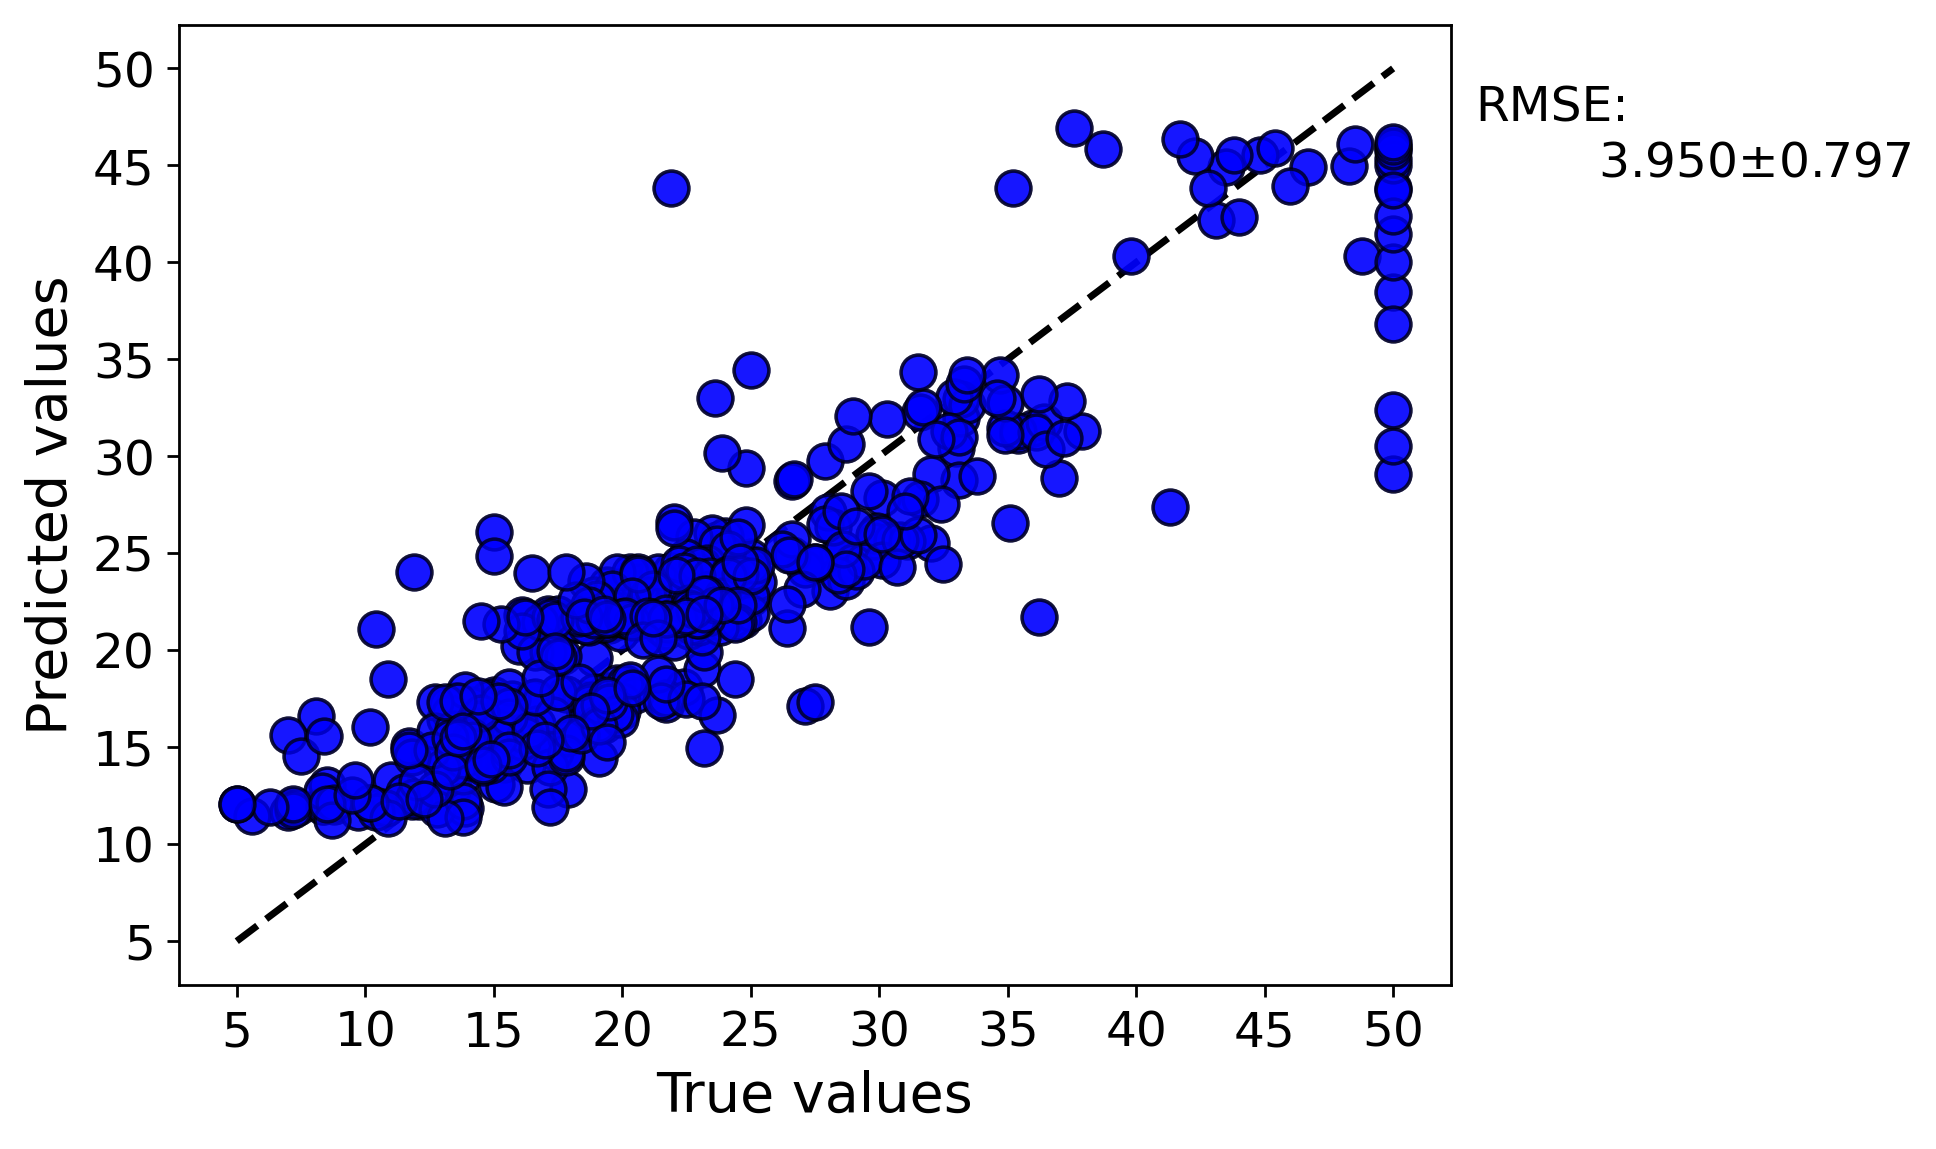

Values plotted in this chart, from the file beside it:
y true, average predicted values, error bar values
15.0, 17.69, 
20.4, 22.01, 
14.8, 17.54, 
13.5, 17.36, 
24.7, 21.57, 
24.7, 23.94, 
16.0, 20.24, 
33.0, 30.41, 
21.2, 21.6, 
28.0, 27.11, 
28.4, 24.94, 
21.4, 21.63, 
18.1, 15.63, 
17.4, 14.77, 
15.4, 14.16, 
23.3, 24.87, 
36.2, 21.72, 
32.0, 25.52, 
22.6, 21.6, 
22.4, 18.1, 
46.7, 44.9, 
24.3, 21.6, 
24.0, 21.6, 
23.7, 25.71, 
50.0, 43.82, 
36.0, 31.45, 
30.1, 27.86, 
43.5, 44.9, 
33.2, 31.99, 
33.1, 28.77, 
24.8, 22.84, 
27.1, 24.18, 
28.2, 26.33, 
23.8, 23.3, 
20.7, 23.35, 
23.9, 25.07, 
25.0, 22.67, 
50.0, 29.08, 
8.8, 11.99, 
12.1, 12.25, 
15.0, 26.1, 
16.3, 14.1, 
8.3, 11.99, 
11.0, 13.31, 
14.5, 15.45, 
14.1, 17.17, 
13.4, 12.88, 
10.5, 11.99, 
19.9, 21.53, 
20.6, 21.53, 
21.8, 21.57, 
24.0, 25.88, 
34.7, 34.17, 
19.9, 23.25, 
21.0, 23.25, 
19.4, 17.9, 
20.5, 23.08, 
18.9, 19.62, 
22.2, 23.74, 
25.0, 24.18, 
... 446 more rows
